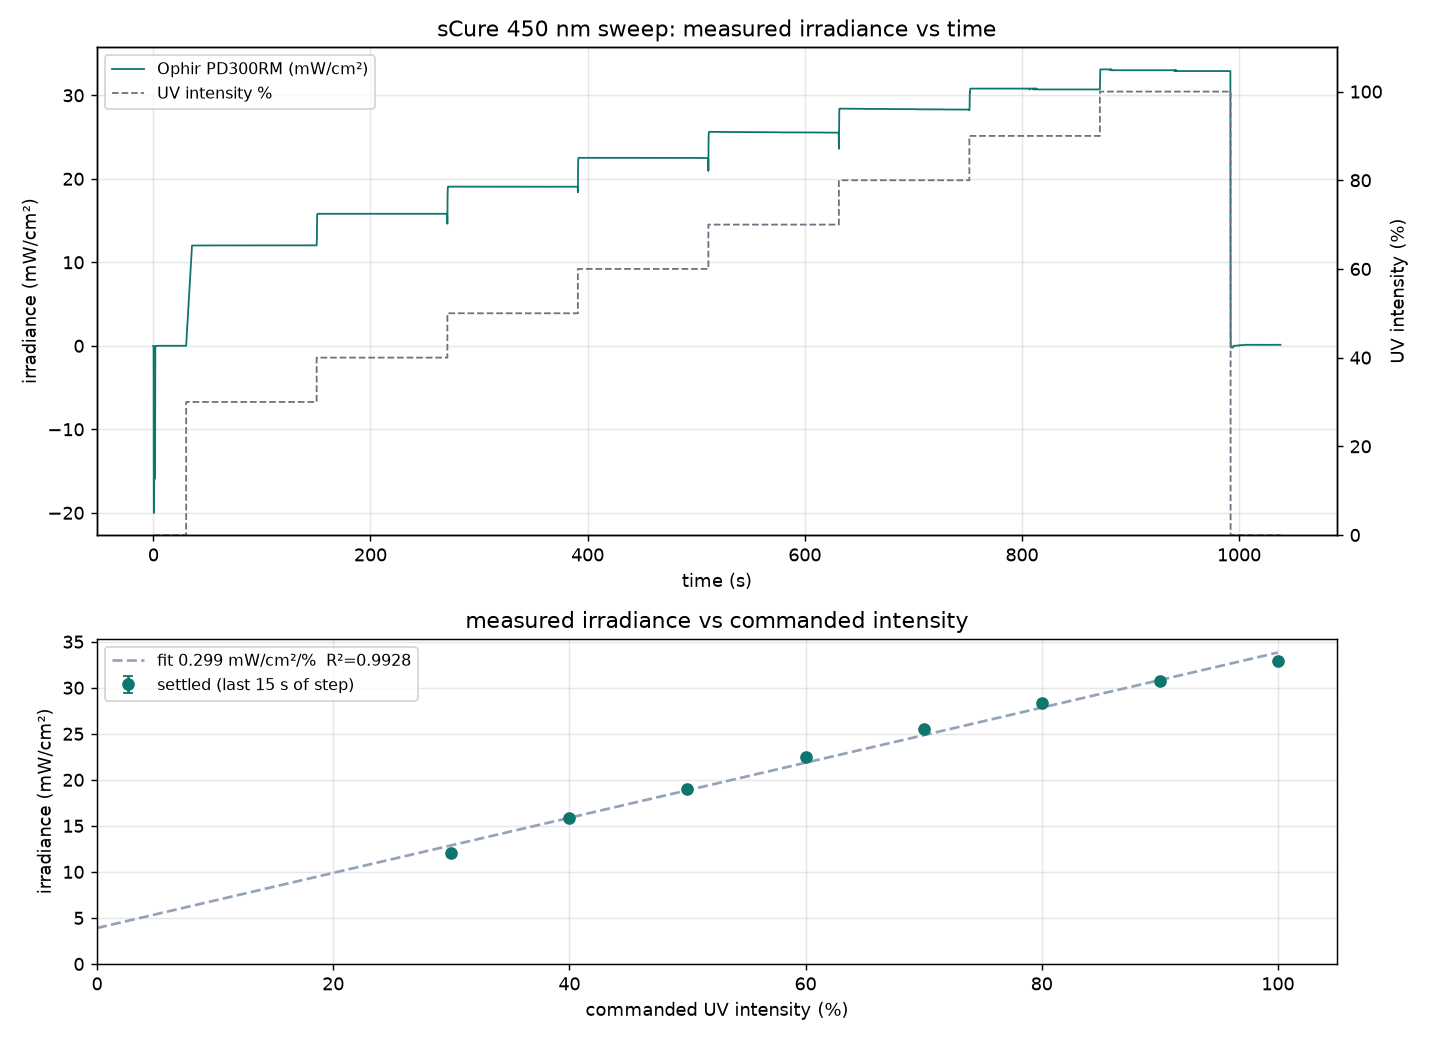

The data file committed next to this chart (first rows):
host_time, elapsed_s, meter_mw_cm2, uv_intensity, phase
1789373533, 0.0, 0, 0, baseline
1789373533, 0.2, 0, 0, baseline
1789373533, 0.4, -20, 0, baseline
1789373533, 0.6, -20, 0, baseline
1789373533, 0.8, -15.9, 0, baseline
1789373534, 1.0, -15.9, 0, baseline
1789373534, 1.2, -15.9, 0, baseline
1789373534, 1.4, -15.9, 0, baseline
1789373534, 1.6, -15.9, 0, baseline
1789373534, 1.8, -0.01, 0, baseline
1789373535, 2.0, -0.01411, 0, baseline
1789373535, 2.2, -0.01411, 0, baseline
1789373535, 2.4, -0.01411, 0, baseline
1789373535, 2.6, -0.01411, 0, baseline
1789373535, 2.8, -0.01411, 0, baseline
1789373536, 3.0, -0.01411, 0, baseline
1789373536, 3.2, -0.01411, 0, baseline
1789373536, 3.4, -0.01411, 0, baseline
1789373536, 3.6, -0.01411, 0, baseline
1789373536, 3.8, -0.01411, 0, baseline
1789373537, 4.0, -0.01411, 0, baseline
1789373537, 4.2, 0.00235, 0, baseline
1789373537, 4.4, 0.00234, 0, baseline
1789373537, 4.6, 0.00233, 0, baseline
1789373537, 4.8, 0.00229, 0, baseline
1789373538, 5.0, 0.00234, 0, baseline
1789373538, 5.2, 0.00236, 0, baseline
1789373538, 5.4, 0.00235, 0, baseline
1789373538, 5.6, 0.00233, 0, baseline
1789373538, 5.8, 0.00229, 0, baseline
1789373539, 6.0, 0.00234, 0, baseline
1789373539, 6.2, 0.00237, 0, baseline
1789373539, 6.4, 0.00234, 0, baseline
1789373539, 6.6, 0.00232, 0, baseline
1789373539, 6.8, 0.00228, 0, baseline
1789373540, 7.0, 0.00232, 0, baseline
1789373540, 7.2, 0.00235, 0, baseline
1789373540, 7.4, 0.00234, 0, baseline
1789373540, 7.6, 0.00232, 0, baseline
1789373540, 7.8, 0.00235, 0, baseline
1789373541, 8.0, 0.00234, 0, baseline
1789373541, 8.2, 0.00238, 0, baseline
1789373541, 8.4, 0.00234, 0, baseline
1789373541, 8.6, 0.00232, 0, baseline
1789373541, 8.8, 0.00228, 0, baseline
1789373542, 9.0, 0.00233, 0, baseline
1789373542, 9.2, 0.00236, 0, baseline
1789373542, 9.4, 0.0023, 0, baseline
1789373542, 9.6, 0.00233, 0, baseline
1789373542, 9.8, 0.00235, 0, baseline
1789373543, 10.0, 0.00233, 0, baseline
1789373543, 10.2, 0.00236, 0, baseline
1789373543, 10.4, 0.0023, 0, baseline
1789373543, 10.6, 0.00231, 0, baseline
1789373543, 10.8, 0.00228, 0, baseline
1789373544, 11.0, 0.00233, 0, baseline
1789373544, 11.2, 0.00235, 0, baseline
1789373544, 11.4, 0.00229, 0, baseline
1789373544, 11.6, 0.00232, 0, baseline
1789373544, 11.8, 0.00235, 0, baseline
... 5,201 more rows
